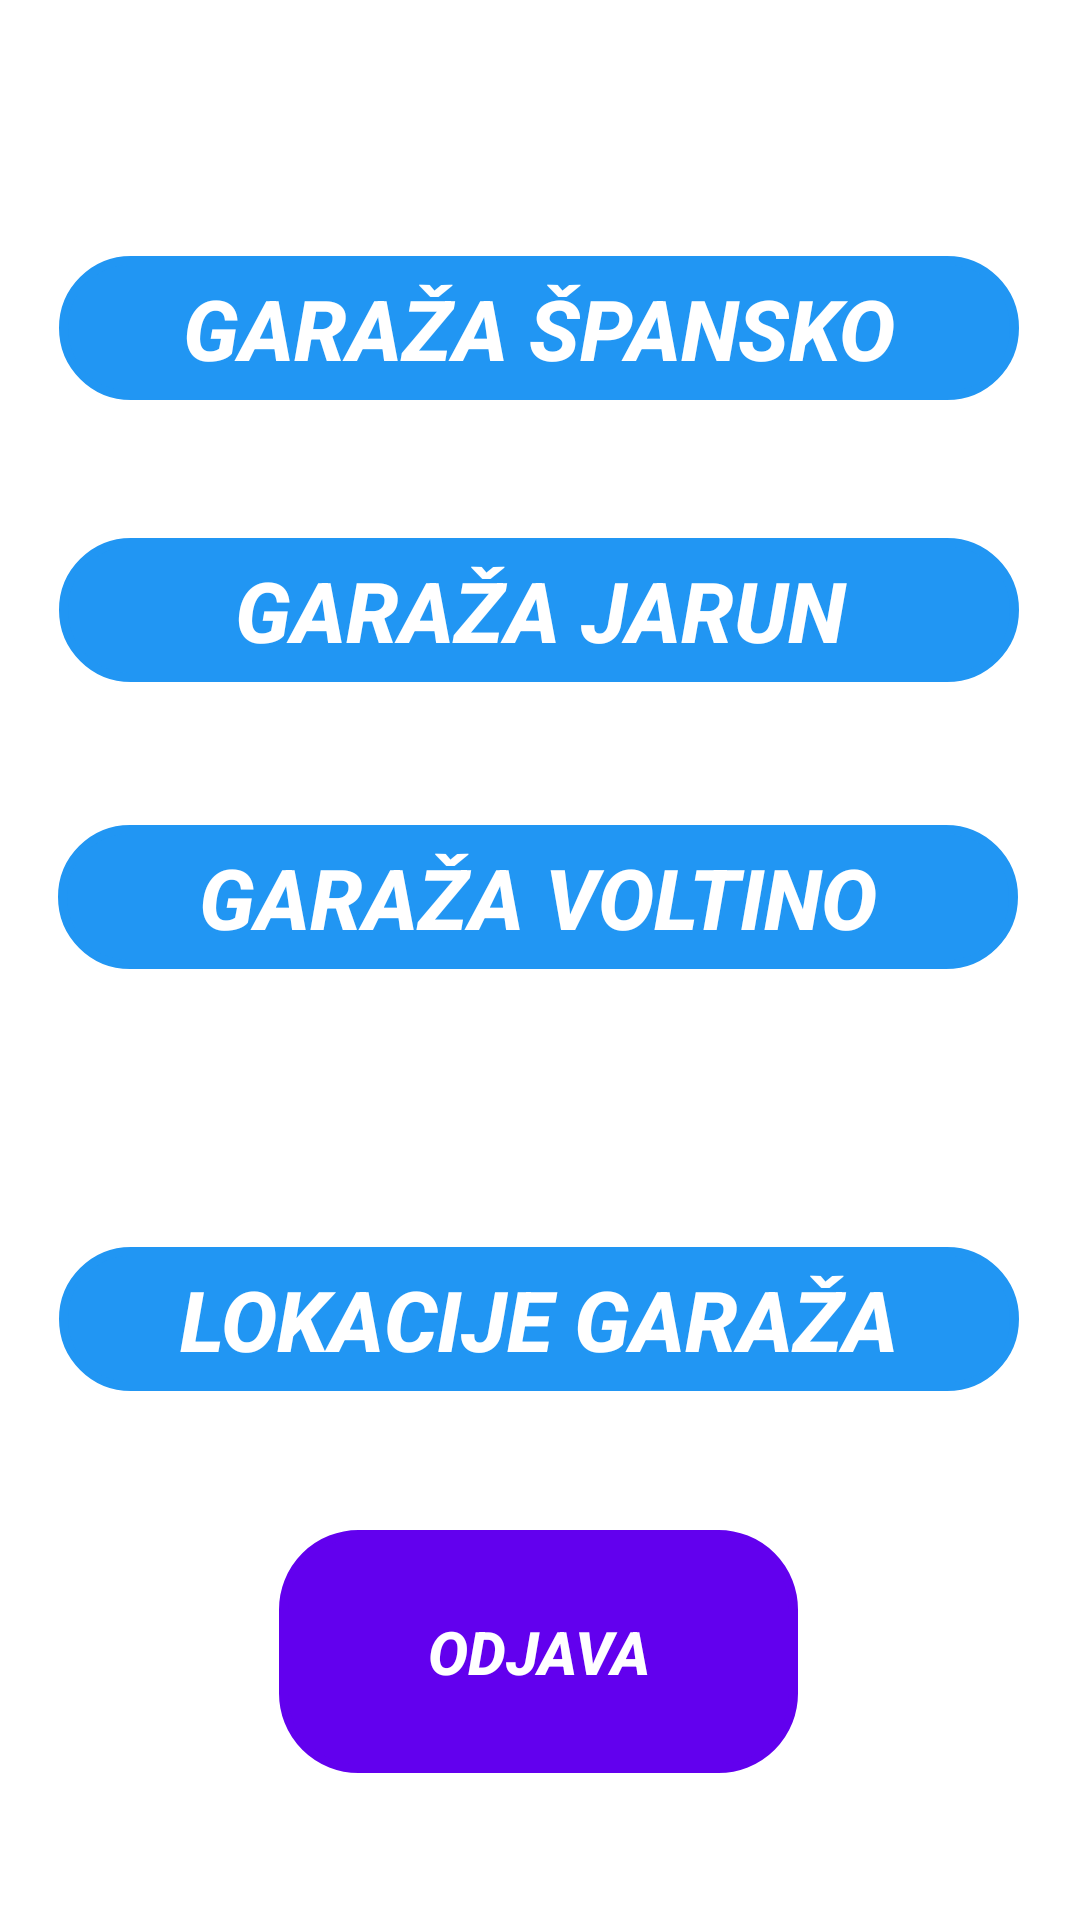

Write the Android layout XML for this screen, with the resource values it uses.
<!-- AndroidManifest.xml: application theme Theme.Aplikacija_Garaza -->
<!-- res/layout/activity_main.xml -->
<?xml version="1.0" encoding="utf-8"?>
<androidx.constraintlayout.widget.ConstraintLayout xmlns:android="http://schemas.android.com/apk/res/android"
    xmlns:app="http://schemas.android.com/apk/res-auto"
    xmlns:tools="http://schemas.android.com/tools"
    android:layout_width="match_parent"
    android:layout_height="match_parent"
    android:gravity="center"
    android:orientation="vertical"
    android:background="@drawable/background_simple"
    tools:context=".MainActivity"
    tools:ignore="MissingClass">

    <Button
        android:id="@+id/trecaGaraza"
        android:layout_width="320dp"
        android:layout_height="wrap_content"
        android:backgroundTint="#2196F3"
        android:fontFamily="sans-serif-medium"
        android:text="@string/treca_garaza_tekst"
        android:textAlignment="center"
        android:textSize="28sp"
        android:textStyle="bold|italic"
        android:textColor="@color/white"
        android:background="@drawable/custom_rounded_corners"
        app:layout_constraintBottom_toTopOf="@+id/googleMapsButton_Main"
        app:layout_constraintEnd_toEndOf="parent"
        app:layout_constraintHorizontal_bias="0.483"
        app:layout_constraintStart_toStartOf="parent"
        app:layout_constraintTop_toBottomOf="@+id/drugaGaraza"
        app:layout_constraintVertical_bias="0.339" />

    <Button
        android:id="@+id/drugaGaraza"
        android:layout_width="320dp"
        android:layout_height="wrap_content"
        android:backgroundTint="#2196F3"
        android:fontFamily="sans-serif-medium"
        android:text="@string/druga_garaza_tekst"
        android:textAlignment="center"
        android:textSize="28sp"
        android:textStyle="bold|italic"
        android:textColor="@color/white"
        android:background="@drawable/custom_rounded_corners"
        app:layout_constraintBottom_toBottomOf="parent"
        app:layout_constraintEnd_toEndOf="parent"
        app:layout_constraintHorizontal_bias="0.494"
        app:layout_constraintStart_toStartOf="parent"
        app:layout_constraintTop_toBottomOf="@+id/prvaGaraza"
        app:layout_constraintVertical_bias="0.1" />

    <Button
        android:id="@+id/prvaGaraza"
        android:layout_width="320dp"
        android:layout_height="wrap_content"
        android:backgroundTint="#2196F3"
        android:fontFamily="sans-serif-medium"
        android:text="@string/prva_garaza_tekst"
        android:textAlignment="center"
        android:textColor="@color/white"
        android:textSize="28sp"
        android:textStyle="bold|italic"
        android:shadowRadius="50"
        android:background="@drawable/custom_rounded_corners"
        app:layout_constraintBottom_toBottomOf="parent"
        app:layout_constraintEnd_toEndOf="parent"
        app:layout_constraintHorizontal_bias="0.494"
        app:layout_constraintStart_toStartOf="parent"
        app:layout_constraintTop_toTopOf="parent"
        app:layout_constraintVertical_bias="0.144" />

    <Button
        android:id="@+id/odjava_Main"
        android:layout_width="173dp"
        android:layout_height="81dp"
        app:backgroundTint="@color/design_default_color_primary"
        android:text="@string/odjava"
        android:textSize="20sp"
        android:textStyle="bold|italic"
        android:textColor="@color/white"
        android:background="@drawable/custom_rounded_corners"
        app:layout_constraintBottom_toBottomOf="parent"
        app:layout_constraintEnd_toEndOf="parent"
        app:layout_constraintHorizontal_bias="0.498"
        app:layout_constraintStart_toStartOf="parent"
        app:layout_constraintTop_toBottomOf="@+id/drugaGaraza"
        app:layout_constraintVertical_bias="0.852" />

    <Button
        android:id="@+id/googleMapsButton_Main"
        android:layout_width="320dp"
        android:layout_height="wrap_content"
        android:backgroundTint="#2196F3"
        android:fontFamily="sans-serif-medium"
        android:text="@string/lokacije_garaza"
        android:textSize="28sp"
        android:textStyle="bold|italic"
        android:textColor="@color/white"
        android:background="@drawable/custom_rounded_corners"
        app:layout_constraintBottom_toTopOf="@+id/odjava_Main"
        app:layout_constraintEnd_toEndOf="parent"
        app:layout_constraintHorizontal_bias="0.494"
        app:layout_constraintStart_toStartOf="parent"
        app:layout_constraintTop_toBottomOf="@+id/drugaGaraza"
        app:layout_constraintVertical_bias="0.803" />

</androidx.constraintlayout.widget.ConstraintLayout>
<!-- resources referenced by this layout -->
<resources>
  <color name="white">#FFFFFFFF</color>
  <!-- drawable custom_rounded_corners (drawable) -->
  <?xml version="1.0" encoding="utf-8"?>
  <shape xmlns:android="http://schemas.android.com/apk/res/android">
      <stroke
          android:width="3dp"
          android:color="#3F51B5" />
      <corners android:radius="25dp" />
  </shape>
  <string name="druga_garaza_tekst">GARAŽA JARUN</string>
  <string name="lokacije_garaza">Lokacije garaža</string>
  <string name="odjava">Odjava</string>
  <string name="prva_garaza_tekst">GARAŽA ŠPANSKO</string>
  <string name="treca_garaza_tekst">GARAŽA VOLTINO</string>
  <style name="Theme.Aplikacija_Garaza" parent="Theme.MaterialComponents.DayNight.DarkActionBar">
          
          <item name="colorPrimary">@color/purple_500</item>
          <item name="colorPrimaryVariant">@color/purple_700</item>
          <item name="colorOnPrimary">@color/white</item>
          
          <item name="colorSecondary">@color/teal_200</item>
          <item name="colorSecondaryVariant">@color/teal_700</item>
          <item name="colorOnSecondary">@color/black</item>
          
          <item name="android:statusBarColor" tools:targetApi="l">?attr/colorPrimaryVariant</item>
          
      </style>
  <color name="purple_500">#FF6200EE</color>
  <color name="purple_700">#FF3700B3</color>
  <color name="teal_200">#FF03DAC5</color>
  <color name="teal_700">#FF018786</color>
  <color name="black">#FF000000</color>
</resources>
